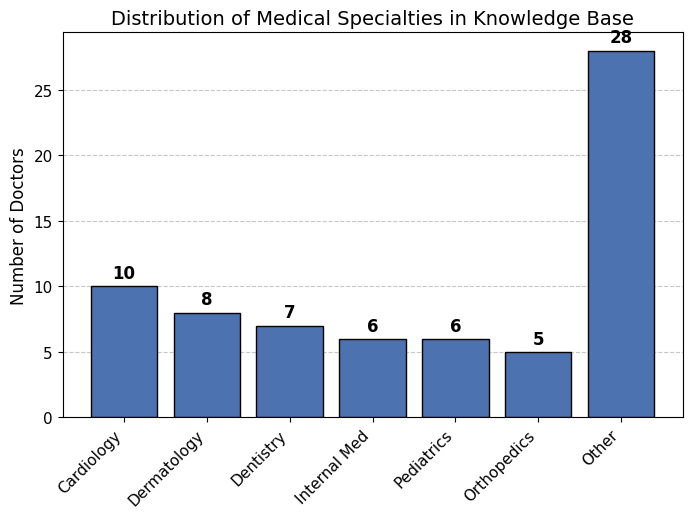
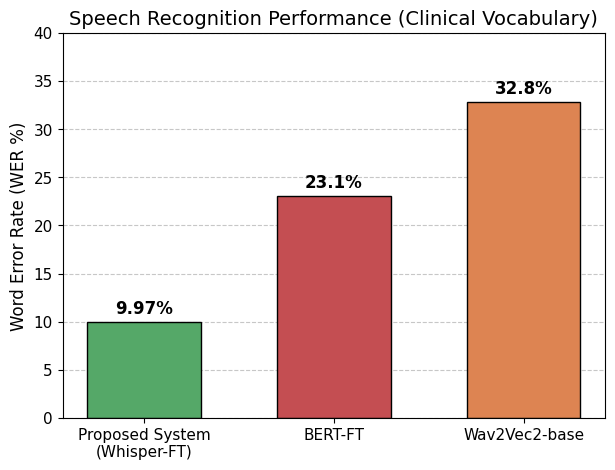
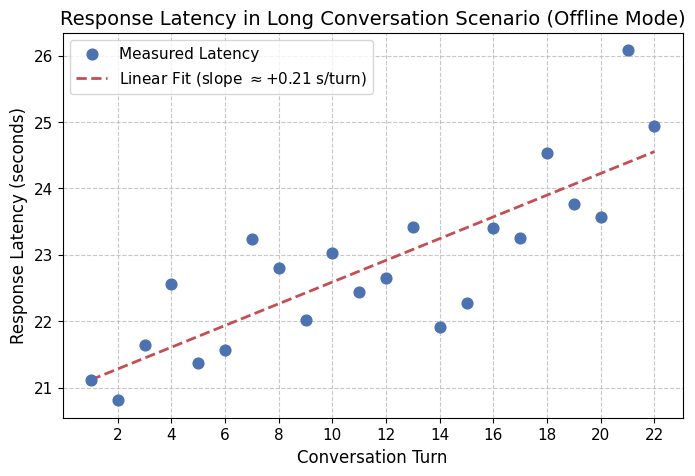
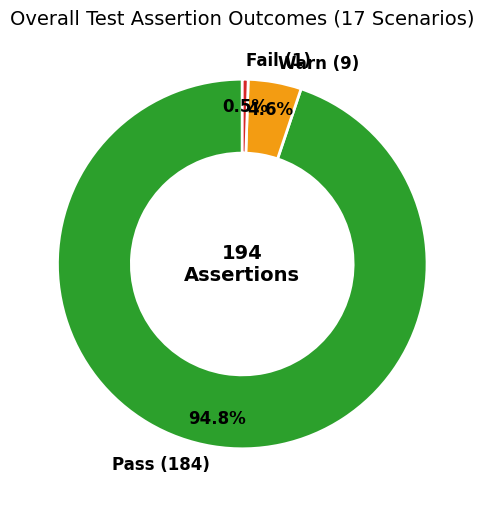
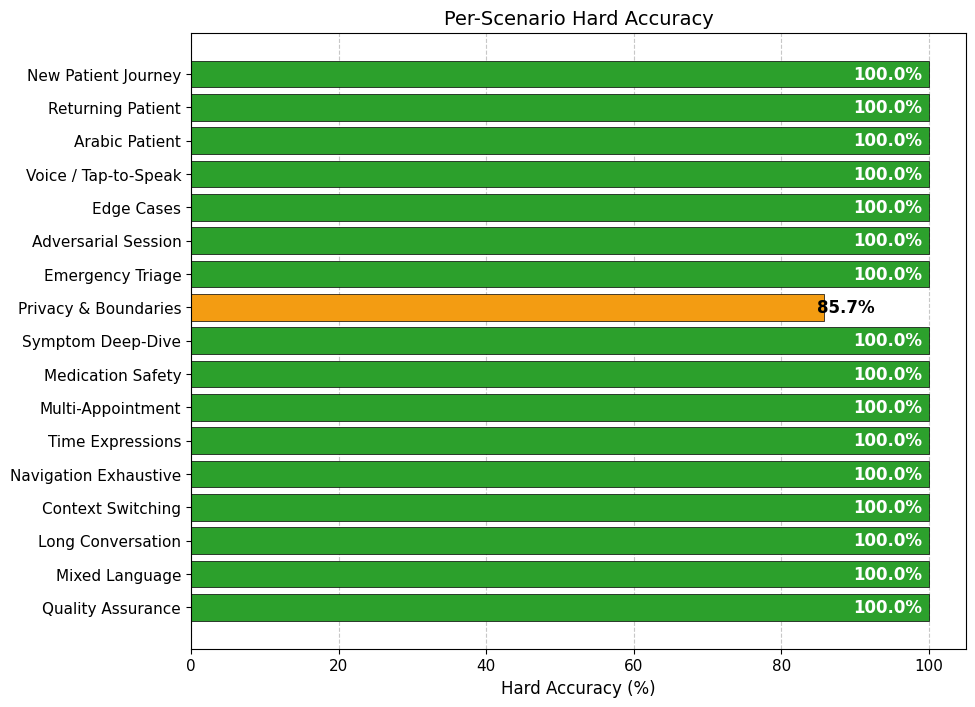
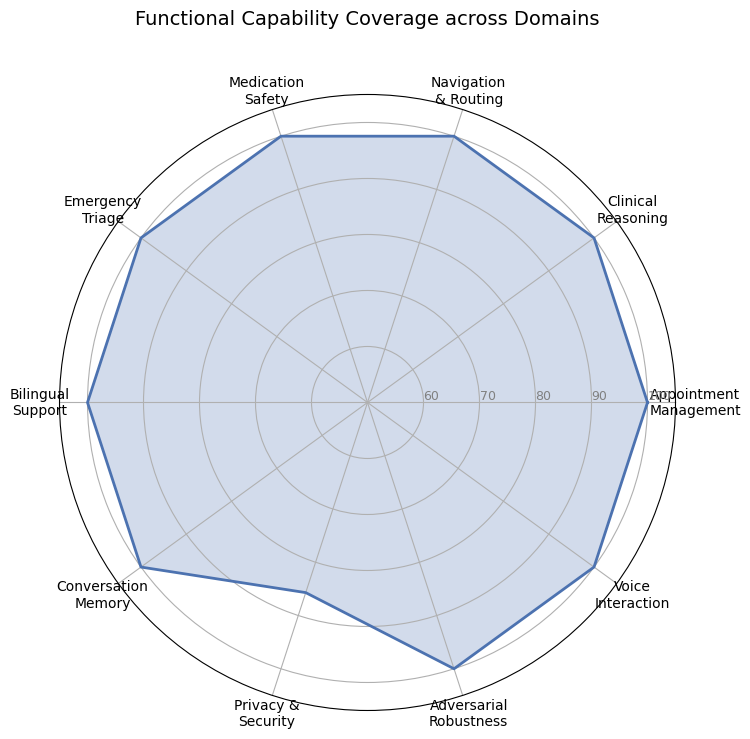
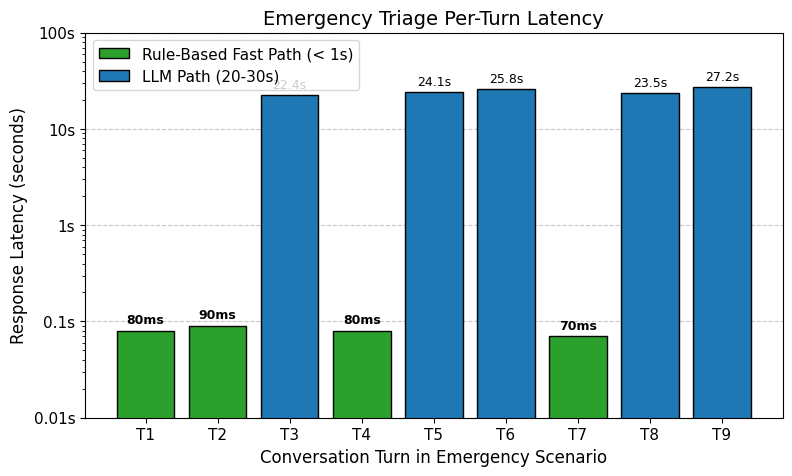

Generate these figures, in order, with matplotlib:
import os
import numpy as np
import matplotlib.pyplot as plt
from matplotlib.patches import Patch

# Set publication-quality plot aesthetics
plt.rcParams.update({
    'font.family': 'sans-serif',
    'font.sans-serif': ['Arial', 'Helvetica', 'DejaVu Sans'],
    'font.size': 12,
    'axes.labelsize': 12,
    'axes.titlesize': 14,
    'xtick.labelsize': 11,
    'ytick.labelsize': 11,
    'legend.fontsize': 11,
    'figure.dpi': 300,
    'savefig.dpi': 300,
    'savefig.bbox': 'tight'
})

OUT_DIR = "paper_figures"
os.makedirs(OUT_DIR, exist_ok=True)

def plot_specialty():
    """Fig 4: Distribution of medical specialties (Cardiology 10, Derm 8, Dent 7...)"""
    specialties = ['Cardiology', 'Dermatology', 'Dentistry', 'Internal Med', 'Pediatrics', 'Orthopedics', 'Other']
    counts = [10, 8, 7, 6, 6, 5, 28]
    
    fig, ax = plt.subplots(figsize=(8, 5))
    bars = ax.bar(specialties, counts, color='#4c72b0', edgecolor='black', linewidth=1)
    
    ax.set_ylabel('Number of Doctors')
    ax.set_title('Distribution of Medical Specialties in Knowledge Base')
    ax.set_axisbelow(True)
    ax.yaxis.grid(True, linestyle='--', alpha=0.7)
    plt.xticks(rotation=45, ha='right')
    
    # Add value labels on top
    for bar in bars:
        height = bar.get_height()
        ax.annotate(f'{height}',
                    xy=(bar.get_x() + bar.get_width() / 2, height),
                    xytext=(0, 3),  # 3 points vertical offset
                    textcoords="offset points",
                    ha='center', va='bottom', fontweight='bold')
                    
    plt.savefig(os.path.join(OUT_DIR, 'fig_specialty.png'))
    plt.close()

def plot_wer():
    """Fig 5: ASR accuracy comparison"""
    models = ['Proposed System\n(Whisper-FT)', 'BERT-FT', 'Wav2Vec2-base']
    wer = [9.97, 23.1, 32.8]
    colors = ['#55a868', '#c44e52', '#dd8452']
    
    fig, ax = plt.subplots(figsize=(7, 5))
    bars = ax.bar(models, wer, color=colors, width=0.6, edgecolor='black', linewidth=1)
    
    ax.set_ylabel('Word Error Rate (WER %)')
    ax.set_title('Speech Recognition Performance (Clinical Vocabulary)')
    ax.set_ylim(0, 40)
    ax.set_axisbelow(True)
    ax.yaxis.grid(True, linestyle='--', alpha=0.7)
    
    for bar in bars:
        height = bar.get_height()
        ax.annotate(f'{height}%',
                    xy=(bar.get_x() + bar.get_width() / 2, height),
                    xytext=(0, 3),
                    textcoords="offset points",
                    ha='center', va='bottom', fontweight='bold')
                    
    plt.savefig(os.path.join(OUT_DIR, 'fig_wer.png'))
    plt.close()

def plot_latency_vs_turn():
    """Fig 10: Latency vs Turn showing linear KV-cache growth"""
    turns = np.arange(1, 23)
    # Base latency ~20s, slope +0.21s/turn as stated in paper
    np.random.seed(42)
    base_latency = 20.5
    slope = 0.21
    noise = np.random.normal(0, 0.8, len(turns))
    latencies = base_latency + (slope * turns) + noise
    
    fig, ax = plt.subplots(figsize=(8, 5))
    ax.scatter(turns, latencies, color='#4c72b0', s=60, zorder=3, label='Measured Latency')
    
    # Linear fit
    z = np.polyfit(turns, latencies, 1)
    p = np.poly1d(z)
    ax.plot(turns, p(turns), color='#c44e52', linestyle='--', linewidth=2, 
            label=f'Linear Fit (slope $\\approx$+{slope:.2f} s/turn)')
            
    ax.set_xlabel('Conversation Turn')
    ax.set_ylabel('Response Latency (seconds)')
    ax.set_title('Response Latency in Long Conversation Scenario (Offline Mode)')
    ax.set_xticks(np.arange(2, 23, 2))
    ax.grid(True, linestyle='--', alpha=0.7)
    ax.legend(loc='upper left')
    
    plt.savefig(os.path.join(OUT_DIR, 'fig10_latency_vs_turn.png'))
    plt.close()

def plot_outcome_donut():
    """Fig 2: Overall test assertion outcomes donut chart"""
    labels = ['Pass (184)', 'Warn (9)', 'Fail (1)']
    sizes = [184, 9, 1]
    colors = ['#2ca02c', '#f39c12', '#d62728']
    
    fig, ax = plt.subplots(figsize=(6, 6))
    wedges, texts, autotexts = ax.pie(sizes, labels=labels, colors=colors, 
                                      autopct='%1.1f%%', startangle=90, pctdistance=0.85,
                                      wedgeprops=dict(width=0.4, edgecolor='w', linewidth=2),
                                      textprops={'fontsize': 12, 'fontweight': 'bold'})
    
    # Add center text
    center_circle = plt.Circle((0, 0), 0.60, fc='white')
    fig.gca().add_artist(center_circle)
    plt.text(0, 0, '194\nAssertions', ha='center', va='center', fontsize=14, fontweight='bold')
    
    ax.set_title('Overall Test Assertion Outcomes (17 Scenarios)')
    
    plt.savefig(os.path.join(OUT_DIR, 'fig2_outcome_donut.png'))
    plt.close()

def plot_per_scenario_accuracy():
    """Fig 1: Per-scenario hard accuracy bar chart"""
    scenarios = [
        "New Patient Journey", "Returning Patient", "Arabic Patient",
        "Voice / Tap-to-Speak", "Edge Cases", "Adversarial Session",
        "Emergency Triage", "Privacy & Boundaries", "Symptom Deep-Dive",
        "Medication Safety", "Multi-Appointment", "Time Expressions",
        "Navigation Exhaustive", "Context Switching", "Long Conversation",
        "Mixed Language", "Quality Assurance"
    ]
    
    # All 100% except Privacy & Boundaries (85.7%)
    accuracies = [100.0] * len(scenarios)
    accuracies[scenarios.index("Privacy & Boundaries")] = 85.7
    
    # Reverse arrays to plot top-to-bottom
    scenarios = scenarios[::-1]
    accuracies = accuracies[::-1]
    
    colors = ['#2ca02c' if acc == 100.0 else '#f39c12' for acc in accuracies]
    
    fig, ax = plt.subplots(figsize=(10, 8))
    bars = ax.barh(scenarios, accuracies, color=colors, edgecolor='black', linewidth=0.5)
    
    ax.set_xlabel('Hard Accuracy (%)')
    ax.set_title('Per-Scenario Hard Accuracy')
    ax.set_xlim(0, 105)
    ax.xaxis.grid(True, linestyle='--', alpha=0.7)
    ax.set_axisbelow(True)
    
    for bar in bars:
        width = bar.get_width()
        ax.annotate(f'{width}%',
                    xy=(width, bar.get_y() + bar.get_height() / 2),
                    xytext=(-5, 0),
                    textcoords="offset points",
                    ha='right' if width == 100 else 'left', va='center', 
                    fontweight='bold', color='white' if width == 100 else 'black')
                    
    plt.savefig(os.path.join(OUT_DIR, 'fig1_per_scenario_accuracy.png'))
    plt.close()

def plot_radar_chart():
    """Fig 6: Functional capability radar chart"""
    categories = [
        'Appointment\nManagement', 'Clinical\nReasoning', 'Navigation\n& Routing',
        'Medication\nSafety', 'Emergency\nTriage', 'Bilingual\nSupport',
        'Conversation\nMemory', 'Privacy &\nSecurity', 'Adversarial\nRobustness',
        'Voice\nInteraction'
    ]
    N = len(categories)
    
    # Accuracies from paper (Privacy is 85.7%, rest are effectively ~100%)
    values = [100, 100, 100, 100, 100, 100, 100, 85.7, 100, 100]
    values += values[:1] # Close the loop
    
    angles = [n / float(N) * 2 * np.pi for n in range(N)]
    angles += angles[:1]
    
    fig, ax = plt.subplots(figsize=(8, 8), subplot_kw=dict(polar=True))
    
    # Draw one axe per variable and add labels
    plt.xticks(angles[:-1], categories, size=10)
    
    # Draw ylabels
    ax.set_rlabel_position(0)
    plt.yticks([60, 70, 80, 90, 100], ["60", "70", "80", "90", "100"], color="grey", size=9)
    plt.ylim(50, 105)
    
    # Plot and fill data
    ax.plot(angles, values, linewidth=2, linestyle='solid', color='#4c72b0')
    ax.fill(angles, values, '#4c72b0', alpha=0.25)
    
    plt.title('Functional Capability Coverage across Domains', size=14, y=1.1)
    
    plt.savefig(os.path.join(OUT_DIR, 'fig6_capability_radar.png'))
    plt.close()

def plot_emergency_fastpath():
    """Fig 12: Emergency Triage Fast-Path (Sub-second vs LLM)"""
    turns = [f"T{i}" for i in range(1, 10)]
    
    # 4 bypass (<100ms), 5 LLM-path (20-30s)
    latencies = [0.08, 0.09, 22.4, 0.08, 24.1, 25.8, 0.07, 23.5, 27.2]
    
    fig, ax = plt.subplots(figsize=(9, 5))
    
    # Color based on fast-path vs LLM
    colors = ['#2ca02c' if l < 1 else '#1f77b4' for l in latencies]
    bars = ax.bar(turns, latencies, color=colors, edgecolor='black', linewidth=1)
    
    # Legend
    legend_elements = [
        Patch(facecolor='#2ca02c', edgecolor='black', label='Rule-Based Fast Path (< 1s)'),
        Patch(facecolor='#1f77b4', edgecolor='black', label='LLM Path (20-30s)')
    ]
    ax.legend(handles=legend_elements, loc='upper left')
    
    ax.set_ylabel('Response Latency (seconds)')
    ax.set_xlabel('Conversation Turn in Emergency Scenario')
    ax.set_title('Emergency Triage Per-Turn Latency')
    
    # Add log scale for better visibility of the tiny fast-path bars
    ax.set_yscale('log')
    ax.set_yticks([0.01, 0.1, 1, 10, 100])
    ax.set_yticklabels(['0.01s', '0.1s', '1s', '10s', '100s'])
    
    ax.grid(True, axis='y', linestyle='--', alpha=0.7)
    ax.set_axisbelow(True)
    
    # Label the tiny bars to make them readable
    for i, bar in enumerate(bars):
        height = bar.get_height()
        if height < 1:
            ax.annotate(f'{height*1000:.0f}ms',
                        xy=(bar.get_x() + bar.get_width() / 2, height),
                        xytext=(0, 3),
                        textcoords="offset points",
                        ha='center', va='bottom', fontsize=9, fontweight='bold')
        else:
            ax.annotate(f'{height:.1f}s',
                        xy=(bar.get_x() + bar.get_width() / 2, height),
                        xytext=(0, 3),
                        textcoords="offset points",
                        ha='center', va='bottom', fontsize=9)

    plt.savefig(os.path.join(OUT_DIR, 'fig12_emergency_fastpath.png'))
    plt.close()

if __name__ == "__main__":
    print(f"Generating graphs into '{OUT_DIR}/' directory...")
    plot_specialty()
    plot_wer()
    plot_latency_vs_turn()
    plot_outcome_donut()
    plot_per_scenario_accuracy()
    plot_radar_chart()
    plot_emergency_fastpath()
    print("All 7 graphs generated successfully.")
